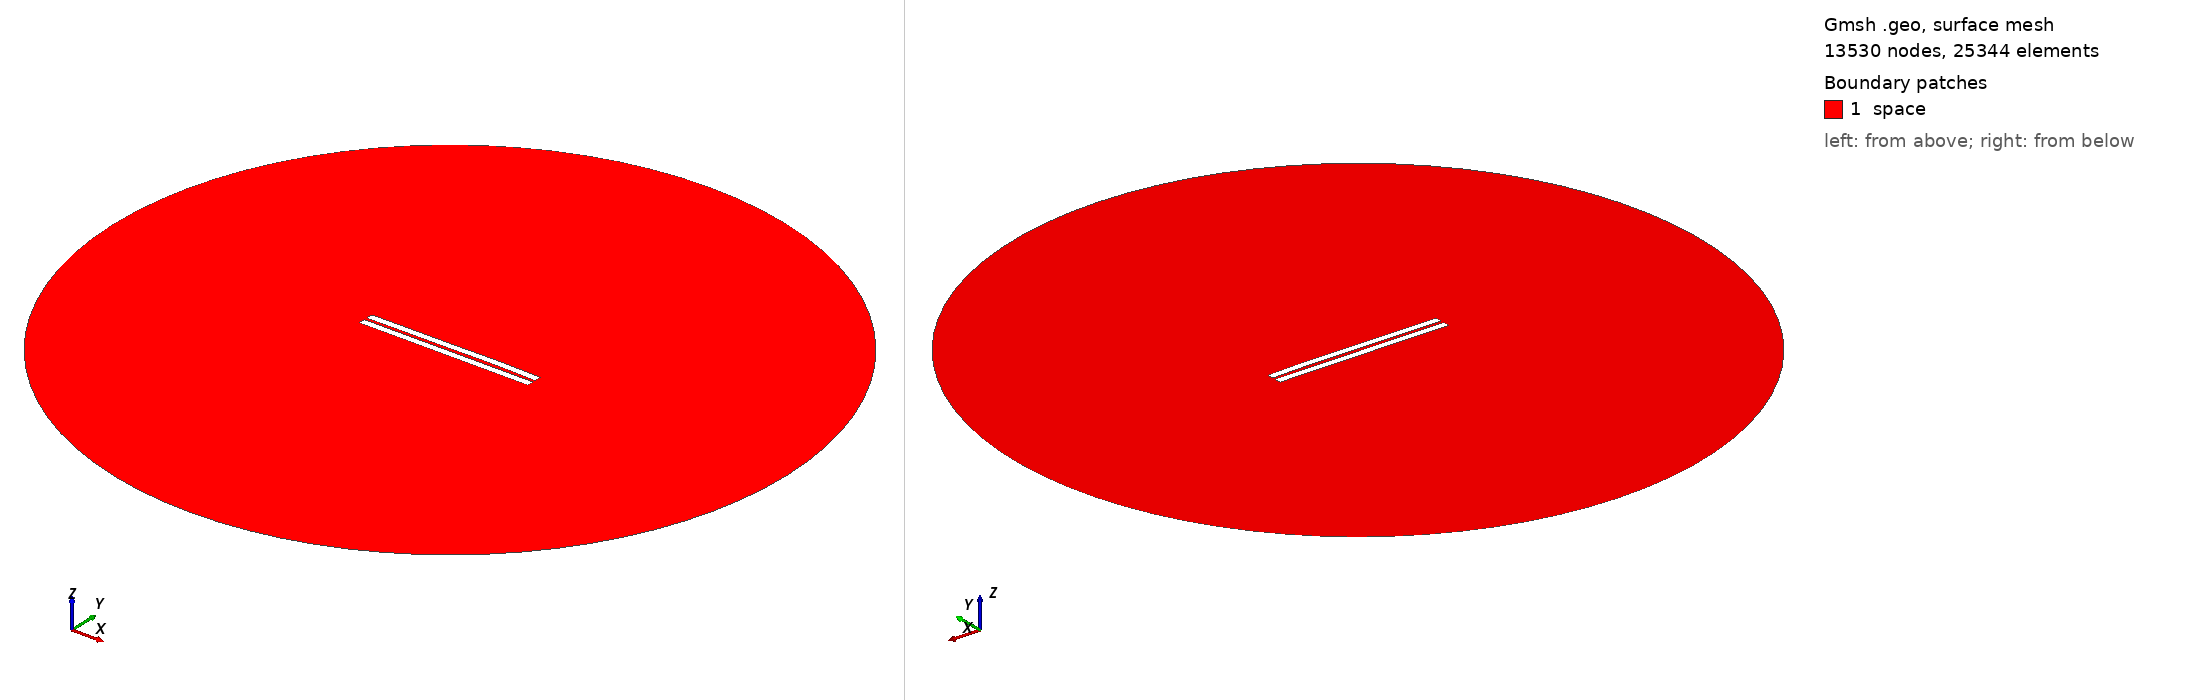

Gmsh geometry script, surface-meshed: 13530 nodes, 25344 surface elements. Boundary patches (legend numbers): 1 space. Left view from above one corner, right view from below the opposite corner. Legend entries are the model's physical surfaces. The drawing asked Gmsh for element sizes between 1% and 20% of the model's largest extent; the script's own settings can give other sizes.

=== 1234.geo (drawn) ===
//---------------------------------------
// Geometry kernel
//---------------------------------------

SetFactory("OpenCASCADE");



//---------------------------------------
// Parameters of the geometry
//---------------------------------------

// Overetch of the upper plate
overetch = 0.0;

// Distance between the plates
distance = 1.75;

// Discretization over the x axis (for the deformation)
nx = 50; 

// Length of the plate
L = 100 - overetch; 

// Number of modes
n = 4; 

// 1st mode coefficient
coeff(1) = 0.15;
beta(1) = 0.596864 * 3.1415926535 / L;

// 2nd mode coefficient
coeff(2) = 0.15;
beta(2) = 1.49418 * 3.1415926535 / L;

// 3rd mode coefficient
coeff(3) = -0.075;
beta(3) = 2.50025 * 3.1415926535 / L;

// 4th mode coefficient
coeff(4) = 0.07499999999999998;
beta(4) = 3.49999 * 3.1415926535 / L;



//---------------------------------------
// Upper plate (deformed rectangle)
//---------------------------------------

// Coordiantes of the upper plate
xmin = -50;
xmax = 50 - overetch;

// Height of the upper plate
yheight = 4 - 2 * overetch;

// Indexes of the points
UpperID[] = {};
LowerID[] = {};
LeftID[] = {};
RightID[] = {};

// Point index
p = 1;

// Horizontal edges
For i In {1:nx}
    x = xmin + (i-1)*(xmax - xmin)/(nx-1);

    y_bottom = distance / 2 + overetch;
    For j In {1:n}
        C = (Cosh(beta(j)*L) + Cos(beta(j)*L)) / (Sinh(beta(j)*L) + Sin(beta(j)*L));
        y_bottom  = y_bottom + coeff(j) * (Cosh(beta(j)*(x+50)) - Cos(beta(j)*(x+50)) - C * (Sinh(beta(j)*(x+50)) - Sin(beta(j)*(x+50))));
    EndFor

    y_top = y_bottom + yheight;

    Point(p) = {x, y_top, 0, 1.0};
    UpperID[i] = p;
    p = p + 1;

    Point(p) = {x, y_bottom, 0, 1.0};
    LowerID[i] = p;
    p = p + 1;
EndFor

// Create point lists
UpperPts[] = {}; LowerPts[] = {};
For i In {1:nx}
  UpperPts[] += {UpperID[i]};
  LowerPts[] += {LowerID[i]};
EndFor

// Build splines
Spline(1) = {UpperPts[]};
Spline(2) = {LowerPts[]};
Line(3) = {LowerPts[nx-1], UpperPts[nx-1]};
Line(4) = {LowerPts[0], UpperPts[0]};

// Build the plane surface
Curve Loop(1) = {2, 3, -1, -4};
Plane Surface(1) = {1};



//---------------------------------------
// Lower plate (rectangle)
//---------------------------------------

// Vertices
Point(1001) = {-50, -1, 0, 1.0};
Point(1002) = { 50, -1, 0, 1.0};
Point(1003) = { 50,  -5, 0, 1.0};
Point(1004) = {-50,  -5, 0, 1.0};

// Edges
Line(5) = {1001, 1002};
Line(6) = {1002, 1003};
Line(7) = {1003, 1004};
Line(8) = {1004, 1001};

// Plane surface
Line Loop(2) = {5, 6, 7, 8};
Plane Surface(2) = {2}; 



//---------------------------------------
// Outer (fictious) boundary
//---------------------------------------

// Points
Point(1005) = {0, 0, 0};       // Center
Point(1006) = {200, 0, 0};     // Start point
Point(1007) = {0, 200, 0};     // 90 degrees
Point(1008) = {-200, 0, 0};    // 180 degrees
Point(1009) = {0, -200, 0};    // 270 degrees

// Circle arcs (each needs start, center, end)
Circle(9) = {1006, 1005, 1007};
Circle(10) = {1007, 1005, 1008};
Circle(11) = {1008, 1005, 1009};
Circle(12) = {1009, 1005, 1006};

// Plane surface for the entire domain
Curve Loop(3) = {9, 10, 11, 12};
Surface(3) = {3};

// Subtract the plates from the whole domain to obtain the actual domain where we want to solve the equations
BooleanDifference{ Surface{3}; Delete; }{ Surface{1}; Surface{2}; Delete; }




//---------------------------------------
// Transfinite Lines/Curves
//---------------------------------------

// Set the number of points on the boundaries
r = 7;

// Plates
Transfinite Curve {1, 2} = 50*r Using Progression 1;
Transfinite Curve {3, 4} = 2*r Using Progression 1;
Transfinite Line {5, 7} = 50*r Using Progression 1;
Transfinite Line {6, 8} = 2*r Using Progression 1;

// Outer boundary
Transfinite Line {9, 10, 11, 12} = 20 Using Progression 1;



//---------------------------------------
// Physical groups
//---------------------------------------                

// Physical curves (boundaries)
Physical Line("force_segment", 10) = {2};
Physical Line("upper_plate", 11) = {1, 3, 4};
Physical Line("lower_plate", 12) = {5, 6, 7, 8};
Physical Line("boundary", 20) = {9, 10, 11, 12};

// Physical Surfaces
Physical Surface("space", 30) = {3};



//---------------------------------------
// 6. Generate the Mesh
//---------------------------------------

// 2D mesh generation
Mesh 2;
